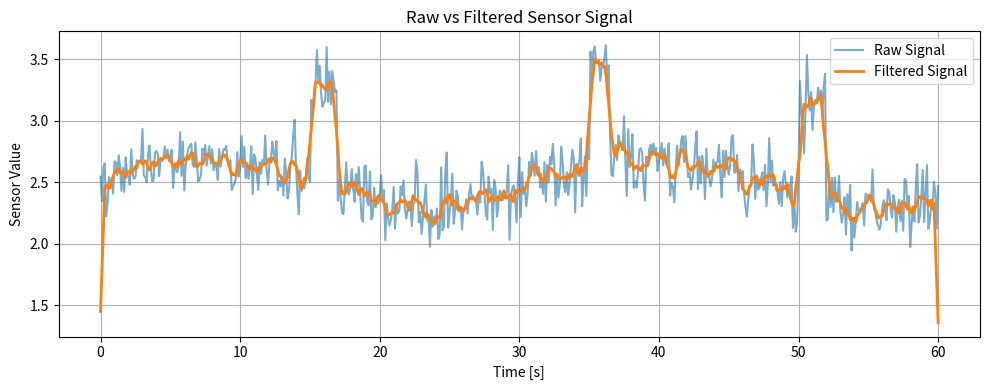
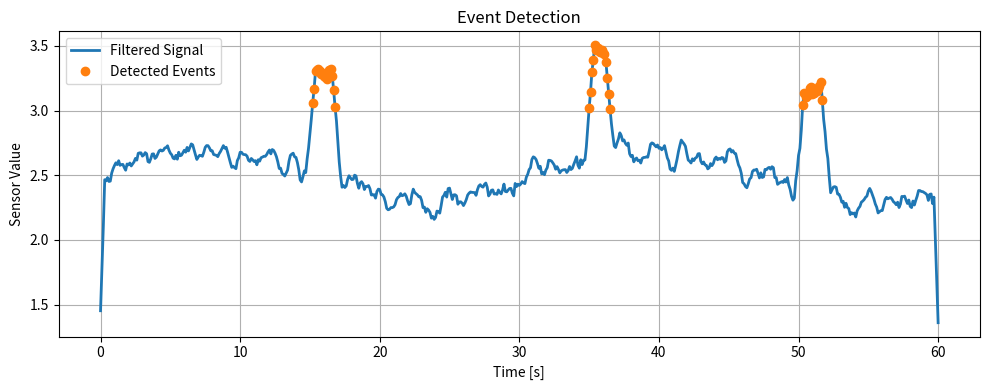

These figures' Python source, in order:
import os
import json
import numpy as np
import pandas as pd
import matplotlib.pyplot as plt


def simulate_sensor_signal(dt=0.1, t_end=60.0, seed=42):
    rng = np.random.default_rng(seed)
    t = np.arange(0, t_end + dt, dt)

    baseline = 2.5 + 0.2 * np.sin(0.2 * t)
    noise = rng.normal(0.0, 0.15, size=t.shape)

    signal = baseline + noise

    # Inject a few events/spikes
    event_mask = ((t > 15) & (t < 17)) | ((t > 35) & (t < 36.5)) | ((t > 50) & (t < 52))
    signal[event_mask] += 0.8

    return t, signal


def moving_average(signal, window_size=5):
    filtered = np.convolve(signal, np.ones(window_size) / window_size, mode="same")
    return filtered


def detect_events(filtered_signal, threshold=2.95):
    events = filtered_signal > threshold
    return events


def build_payload(timestamp, raw_value, filtered_value, event_flag):
    payload = {
        "timestamp_s": float(timestamp),
        "raw_value": float(raw_value),
        "filtered_value": float(filtered_value),
        "event_flag": bool(event_flag)
    }
    return payload


def save_results(t, raw_signal, filtered_signal, events):
    os.makedirs("results", exist_ok=True)

    df = pd.DataFrame({
        "time_s": t,
        "raw_signal": raw_signal,
        "filtered_signal": filtered_signal,
        "event_flag": events.astype(int)
    })

    df.to_csv("results/sensor_stream.csv", index=False)
    return df


def plot_results(t, raw_signal, filtered_signal, events):
    os.makedirs("figures", exist_ok=True)

    plt.figure(figsize=(10, 4))
    plt.plot(t, raw_signal, label="Raw Signal", alpha=0.6)
    plt.plot(t, filtered_signal, label="Filtered Signal", linewidth=2)
    plt.xlabel("Time [s]")
    plt.ylabel("Sensor Value")
    plt.title("Raw vs Filtered Sensor Signal")
    plt.legend()
    plt.grid(True)
    plt.tight_layout()
    plt.savefig("figures/raw_vs_filtered_signal.png", dpi=200)
    plt.close()

    plt.figure(figsize=(10, 4))
    plt.plot(t, filtered_signal, label="Filtered Signal", linewidth=2)
    plt.plot(t[events], filtered_signal[events], "o", label="Detected Events")
    plt.xlabel("Time [s]")
    plt.ylabel("Sensor Value")
    plt.title("Event Detection")
    plt.legend()
    plt.grid(True)
    plt.tight_layout()
    plt.savefig("figures/event_detection.png", dpi=200)
    plt.close()


def save_sample_payloads(t, raw_signal, filtered_signal, events, num_samples=5):
    os.makedirs("results", exist_ok=True)

    payloads = []
    for i in range(min(num_samples, len(t))):
        payloads.append(
            build_payload(
                timestamp=t[i],
                raw_value=raw_signal[i],
                filtered_value=filtered_signal[i],
                event_flag=events[i]
            )
        )

    with open("results/sample_payloads.json", "w", encoding="utf-8") as f:
        json.dump(payloads, f, indent=2)


def main():
    os.makedirs("data", exist_ok=True)

    t, raw_signal = simulate_sensor_signal(dt=0.1, t_end=60.0, seed=42)
    filtered_signal = moving_average(raw_signal, window_size=7)
    events = detect_events(filtered_signal, threshold=2.95)

    save_results(t, raw_signal, filtered_signal, events)
    plot_results(t, raw_signal, filtered_signal, events)
    save_sample_payloads(t, raw_signal, filtered_signal, events, num_samples=10)

    print("IoT sensor node simulation completed successfully.")
    print("Results saved in: results/")
    print("Figures saved in: figures/")
    print("Generated files:")
    print("- results/sensor_stream.csv")
    print("- results/sample_payloads.json")
    print("- figures/raw_vs_filtered_signal.png")
    print("- figures/event_detection.png")


if __name__ == "__main__":
    main()
